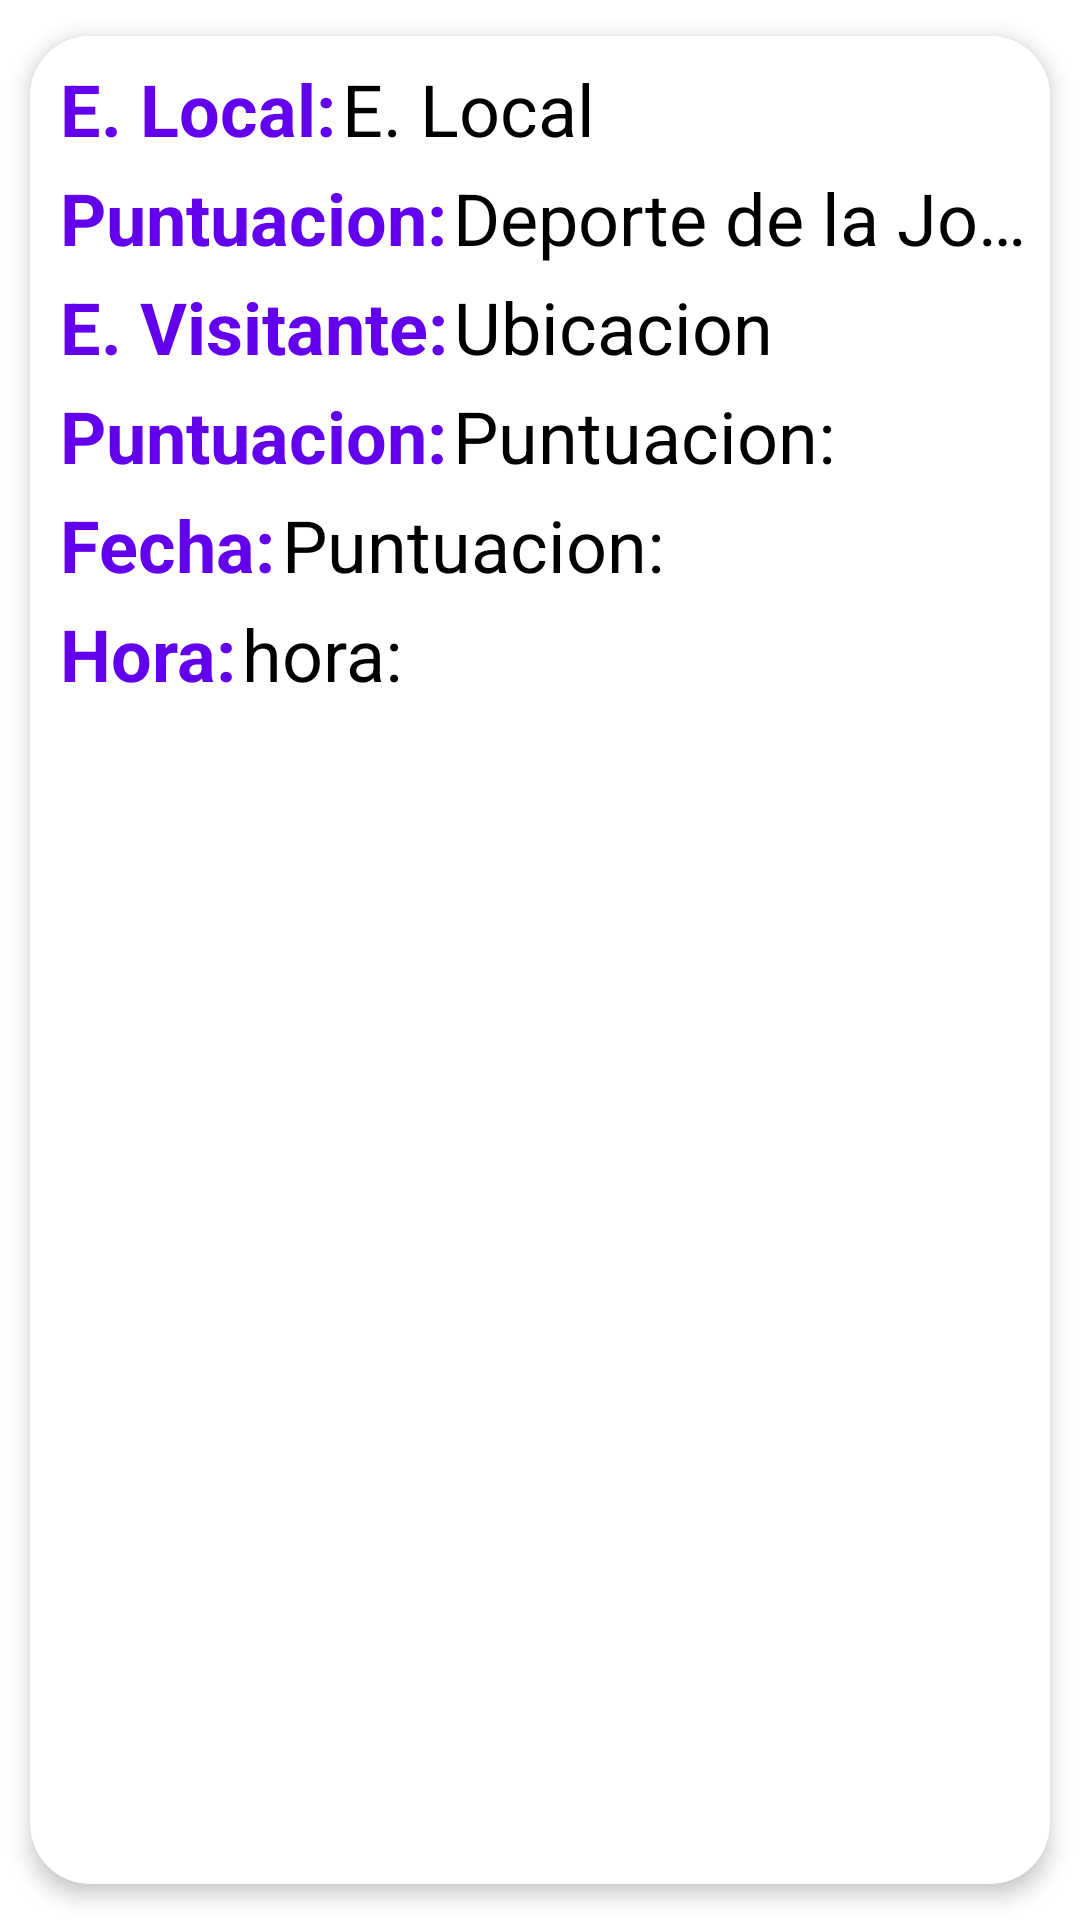

Produce the Android XML layout that renders to this screen, including the resource entries it uses.
<!-- AndroidManifest.xml: application theme Theme.PIMovil -->
<!-- res/layout/jornada_card.xml -->
<?xml version="1.0" encoding="utf-8"?>
<androidx.cardview.widget.CardView
    xmlns:android="http://schemas.android.com/apk/res/android"
    xmlns:app="http://schemas.android.com/apk/res-auto"
    xmlns:tools="http://schemas.android.com/tools"
    android:id="@+id/jornadaCard"
    android:layout_width="match_parent"
    android:layout_height="wrap_content"
    android:animateLayoutChanges="true"
    app:cardCornerRadius="20dp"
    app:cardElevation="4dp"
    app:cardUseCompatPadding="true">

    <LinearLayout
        android:layout_width="match_parent"
        android:layout_height="wrap_content"
        android:animateLayoutChanges="true"
        android:orientation="vertical"
        android:background="@color/white">
        <RelativeLayout
            android:layout_width="match_parent"
            android:layout_height="wrap_content"
            android:orientation="horizontal"
            android:padding="6dp">
            <LinearLayout
                android:id="@+id/linearLayout1JornadaCard"
                android:layout_width="match_parent"
                android:layout_height="wrap_content"
                android:layout_marginStart="4dp"
                android:layout_marginTop="2dp"
                android:orientation="horizontal"
                android:layout_marginLeft="4dp"
                >
                <TextView
                    android:id="@+id/labelJornada"
                    android:layout_width="wrap_content"
                    android:layout_height="wrap_content"
                    android:layout_marginBottom="2dp"
                    android:text="E. Local:"
                    android:textColor="@color/purple_500"
                    android:textSize="24sp"
                    android:textStyle="bold"
                    />
                <TextView
                    android:id="@+id/equipoLocalJornada"
                    android:layout_width="wrap_content"
                    android:layout_height="wrap_content"
                    android:layout_marginBottom="2dp"
                    android:layout_marginLeft="2dp"
                    android:text="E. Local "
                    android:maxLines="2"
                    android:ellipsize="end"
                    android:textColor="@color/black"
                    android:textSize="24sp"
                    />
            </LinearLayout>

            <LinearLayout
                android:id="@+id/linearLayout2JornadaCard"
                android:layout_width="match_parent"
                android:layout_height="wrap_content"
                android:layout_marginStart="4dp"
                android:layout_below="@id/linearLayout1JornadaCard"
                android:layout_marginTop="2dp"
                android:orientation="horizontal"
                android:layout_marginLeft="4dp"
                >
                <TextView
                    android:layout_width="wrap_content"
                    android:layout_height="wrap_content"
                    android:layout_marginBottom="2dp"
                    android:text="Puntuacion:"
                    android:textColor="@color/purple_500"
                    android:textSize="24sp"
                    android:textStyle="bold"
                    />
                <TextView
                    android:id="@+id/puntuacionLocalJornada"
                    android:layout_width="wrap_content"
                    android:layout_height="wrap_content"
                    android:layout_marginBottom="2dp"
                    android:layout_marginLeft="2dp"
                    android:text="Deporte de la Jornada"
                    android:maxLines="1"
                    android:ellipsize="end"
                    android:textColor="@color/black"
                    android:textSize="24sp"
                    />
            </LinearLayout>
            <LinearLayout
                android:id="@+id/linearLayout3JornadaCard"
                android:layout_width="match_parent"
                android:layout_height="wrap_content"
                android:layout_marginStart="4dp"
                android:layout_below="@id/linearLayout2JornadaCard"
                android:layout_marginTop="2dp"
                android:orientation="horizontal"
                android:layout_marginLeft="4dp"
                >
                <TextView
                    android:layout_width="wrap_content"
                    android:layout_height="wrap_content"
                    android:layout_marginBottom="2dp"
                    android:text="E. Visitante:"
                    android:textColor="@color/purple_500"
                    android:textSize="24sp"
                    android:textStyle="bold"
                    />
                <TextView
                    android:id="@+id/equipoVisitanteJornada"
                    android:layout_width="wrap_content"
                    android:layout_height="wrap_content"
                    android:layout_marginBottom="2dp"
                    android:layout_marginLeft="2dp"
                    android:text="Ubicacion "
                    android:maxLines="2"
                    android:ellipsize="end"
                    android:textColor="@color/black"
                    android:textSize="24sp"
                    />
            </LinearLayout>
            <LinearLayout
                android:id="@+id/linearLayout4JornadaCard"
                android:layout_width="match_parent"
                android:layout_height="wrap_content"
                android:layout_marginStart="4dp"
                android:layout_below="@id/linearLayout3JornadaCard"
                android:layout_marginTop="2dp"
                android:orientation="horizontal"
                android:layout_marginLeft="4dp"
                >
                <TextView
                    android:layout_width="wrap_content"
                    android:layout_height="wrap_content"
                    android:layout_marginBottom="2dp"
                    android:text="Puntuacion:"
                    android:textColor="@color/purple_500"
                    android:textSize="24sp"
                    android:textStyle="bold"
                    />
                <TextView
                    android:id="@+id/puntuacionVisitanteJornada"
                    android:layout_width="wrap_content"
                    android:layout_height="wrap_content"
                    android:layout_marginBottom="2dp"
                    android:layout_marginLeft="2dp"
                    android:text="Puntuacion: "
                    android:maxLines="1"
                    android:ellipsize="end"
                    android:textColor="@color/black"
                    android:textSize="24sp"
                    />
            </LinearLayout>
            <LinearLayout
                android:id="@+id/linearLayout5JornadaCard"
                android:layout_width="match_parent"
                android:layout_height="wrap_content"
                android:layout_marginStart="4dp"
                android:layout_below="@id/linearLayout4JornadaCard"
                android:layout_marginTop="2dp"
                android:orientation="horizontal"
                android:layout_marginLeft="4dp"
                >
                <TextView
                    android:layout_width="wrap_content"
                    android:layout_height="wrap_content"
                    android:layout_marginBottom="2dp"
                    android:text="Fecha:"
                    android:textColor="@color/purple_500"
                    android:textSize="24sp"
                    android:textStyle="bold"
                    />
                <TextView
                    android:id="@+id/fechaDeLaJornadaJornada"
                    android:layout_width="wrap_content"
                    android:layout_height="wrap_content"
                    android:layout_marginBottom="2dp"
                    android:layout_marginLeft="2dp"
                    android:text="Puntuacion: "
                    android:maxLines="1"
                    android:ellipsize="end"
                    android:textColor="@color/black"
                    android:textSize="24sp"
                    />
            </LinearLayout>
            <LinearLayout
                android:id="@+id/linearLayout6JornadaCard"
                android:layout_width="match_parent"
                android:layout_height="wrap_content"
                android:layout_marginStart="4dp"
                android:layout_below="@id/linearLayout5JornadaCard"
                android:layout_marginTop="2dp"
                android:orientation="horizontal"
                android:layout_marginLeft="4dp"
                >
                <TextView
                    android:layout_width="wrap_content"
                    android:layout_height="wrap_content"
                    android:layout_marginBottom="2dp"
                    android:text="Hora:"
                    android:textColor="@color/purple_500"
                    android:textSize="24sp"
                    android:textStyle="bold"
                    />
                <TextView
                    android:id="@+id/horaDeLaJornadaJornada"
                    android:layout_width="wrap_content"
                    android:layout_height="wrap_content"
                    android:layout_marginBottom="2dp"
                    android:layout_marginLeft="2dp"
                    android:text="hora: "
                    android:maxLines="1"
                    android:ellipsize="end"
                    android:textColor="@color/black"
                    android:textSize="24sp"
                    />
            </LinearLayout>

        </RelativeLayout>

    </LinearLayout>


</androidx.cardview.widget.CardView>
<!-- resources referenced by this layout -->
<resources>
  <color name="black">#FF000000</color>
  <color name="purple_500">#FF6200EE</color>
  <color name="white">#FFFFFFFF</color>
  <style name="Theme.PIMovil" parent="Theme.MaterialComponents.DayNight.NoActionBar">
          
          <item name="colorPrimary">@color/purple_500</item>
          <item name="colorPrimaryVariant">@color/purple_700</item>
          <item name="colorOnPrimary">@color/white</item>
          
          <item name="colorSecondary">@color/teal_200</item>
          <item name="colorSecondaryVariant">@color/teal_700</item>
          <item name="colorOnSecondary">@color/black</item>
          
          <item name="android:statusBarColor">?attr/colorPrimaryVariant</item>
          
      </style>
  <color name="purple_700">#FF3700B3</color>
  <color name="teal_200">#FF03DAC5</color>
  <color name="teal_700">#FF018786</color>
</resources>
